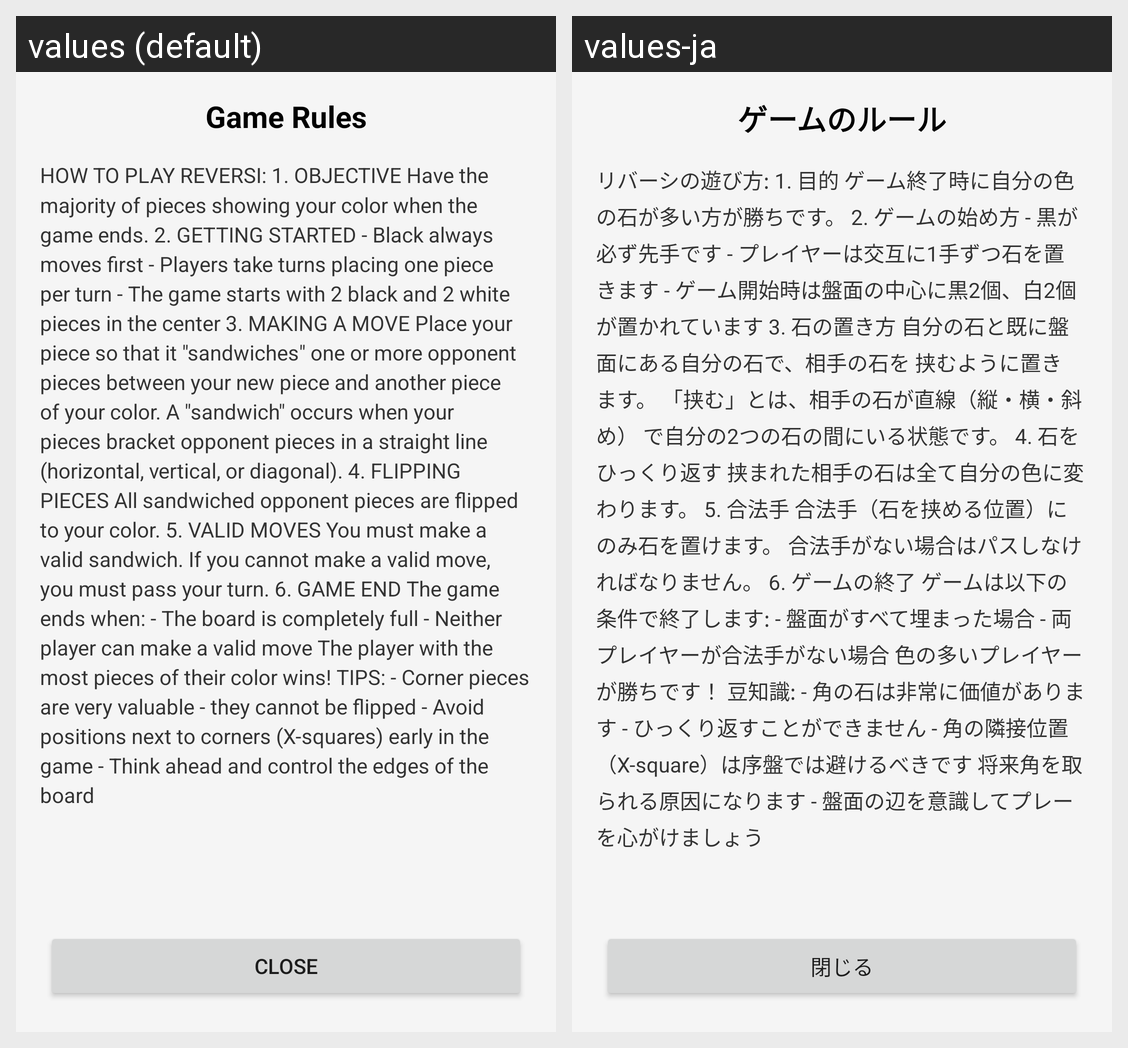

The same Android screen rendered under two of its app's locales, left to right. List the strings drawn on it with the default value and each locale's translation.
Android screen res/layout/dialog_rules.xml rendered under 2 locales, left to right: values (default), values-ja. Device: Nexus 5 (rendered at 1080×1920; each locale shown at half size, 540×960, under a caption strip naming it); theme Theme.AppCompat.Light.NoActionBar.
Strings drawn on this screen, with the default value and each locale's value (text and hints the layout hard-codes, and strings that could not be matched under every locale, appear in the picture but are not listed):

dialog_rules_title
  values: Game Rules
  values-ja: ゲームのルール

rules_content
  values: HOW TO PLAY REVERSI: 1. OBJECTIVE Have the majority of pieces showing your color when the game ends. 2. GETTING STARTED - Black always moves first - Players take turns placing one piece per turn - The game starts with 2 black and 2 white pieces in the center 3. MAKING A MOVE Place your piece so that it "sandwiches" one or more opponent pieces between your new piece and another piece of your …[clipped]
  values-ja: リバーシの遊び方: 1. 目的 ゲーム終了時に自分の色の石が多い方が勝ちです。 2. ゲームの始め方 - 黒が必ず先手です - プレイヤーは交互に1手ずつ石を置きます - ゲーム開始時は盤面の中心に黒2個、白2個が置かれています 3. 石の置き方 自分の石と既に盤面にある自分の石で、相手の石を 挟むように置きます。 「挟む」とは、相手の石が直線（縦・横・斜め） で自分の2つの石の間にいる状態です。 4. 石をひっくり返す 挟まれた相手の石は全て自分の色に変わります。 5. 合法手 合法手（石を挟める位置）にのみ石を置けます。 合法手がない場合はパスしなければなりません。 6. ゲームの終了 ゲームは以下の条件で終了します: - 盤面がすべて埋まった場合 - 両プレイヤーが合法手がない場合 色の多いプレイヤーが勝ちです！ 豆知識: - 角の石は非常に価値があります - …[clipped]

btn_close
  values: Close
  values-ja: 閉じる
